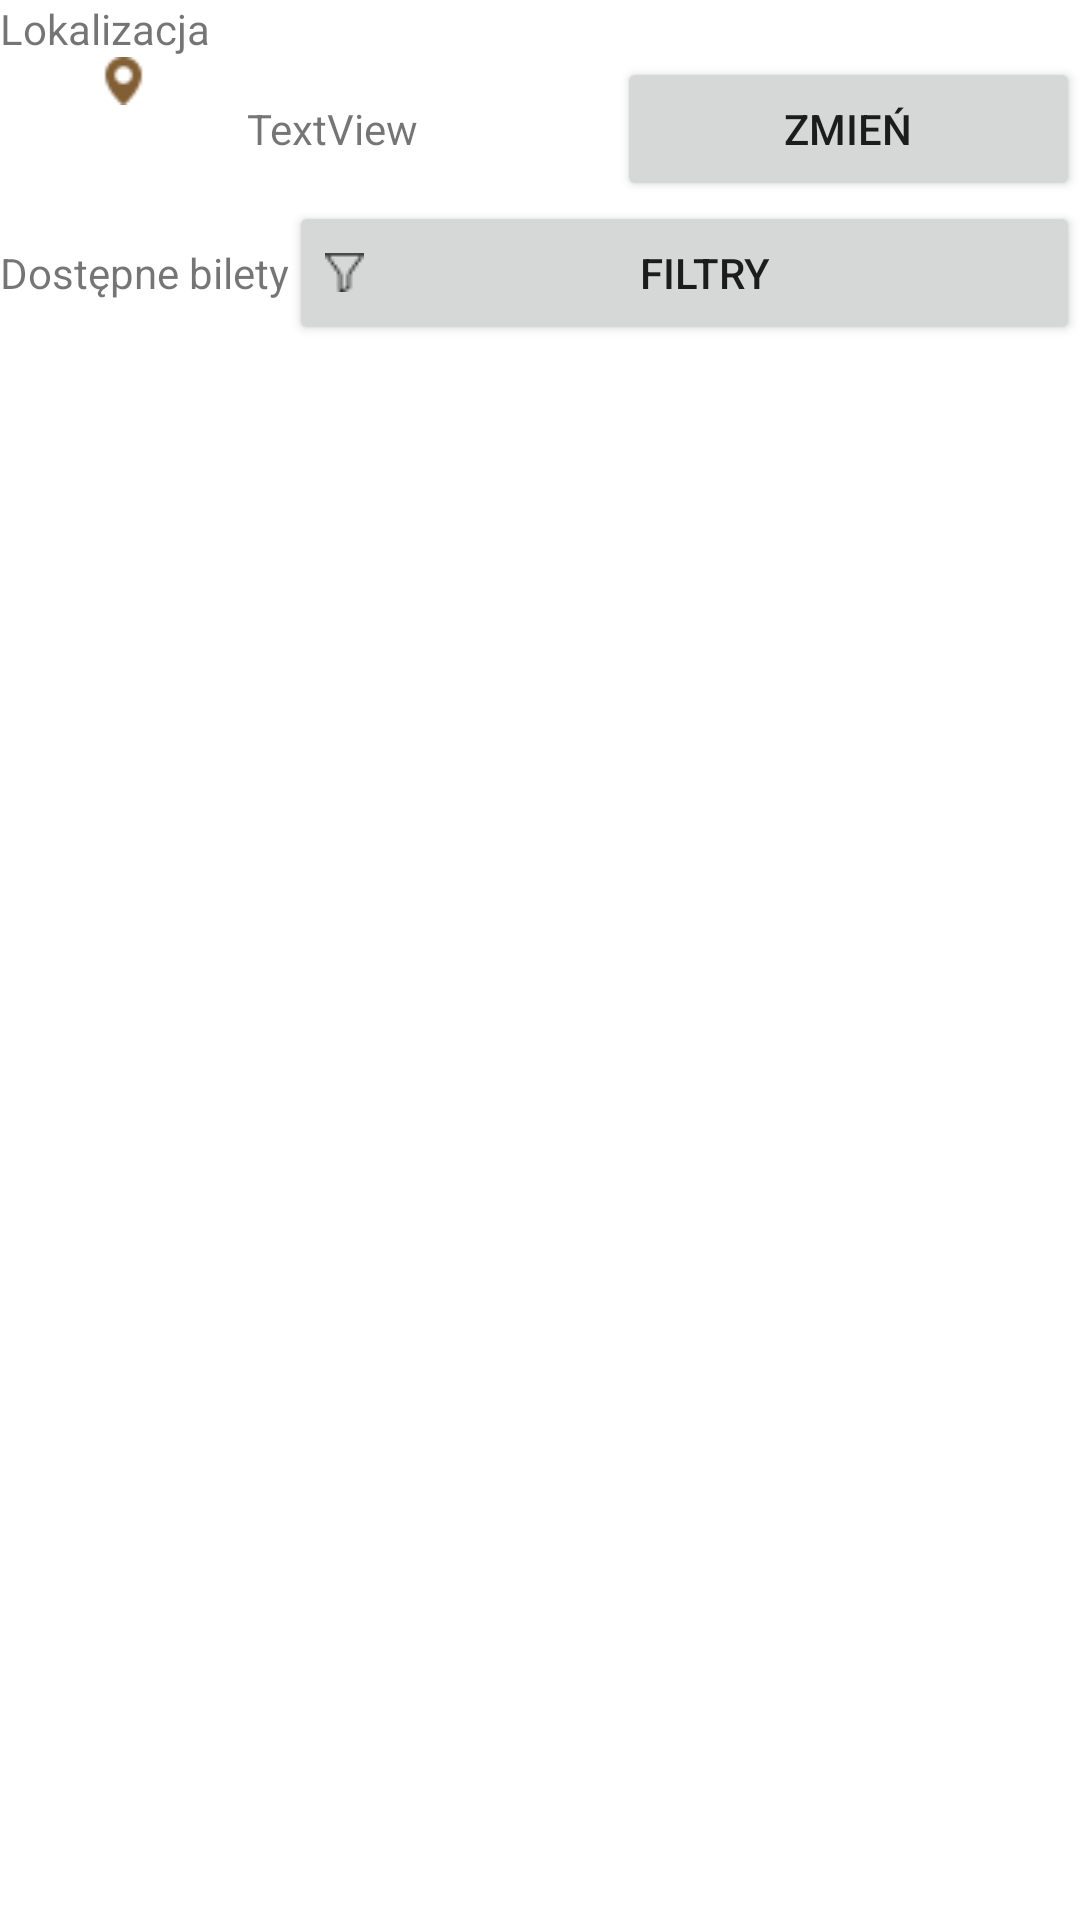

Write the Android layout XML for this screen, with the resource values it uses.
<!-- AndroidManifest.xml: application theme AppTheme -->
<!-- res/layout/buy_fragment.xml -->
<?xml version="1.0" encoding="utf-8"?>
<LinearLayout xmlns:android="http://schemas.android.com/apk/res/android"
    xmlns:app="http://schemas.android.com/apk/res-auto"
    xmlns:tools="http://schemas.android.com/tools"
    android:layout_width="match_parent"
    android:layout_height="match_parent"
    android:orientation="vertical"
   >

    <TextView
        android:id="@+id/textView4"
        android:layout_width="match_parent"
        android:layout_height="wrap_content"
        android:text="@string/localization" />

    <LinearLayout
        android:layout_width="match_parent"
        android:layout_height="wrap_content"
        android:orientation="horizontal">

        <ImageView
            android:id="@+id/imageView5"
            android:layout_width="wrap_content"
            android:layout_height="wrap_content"
            android:layout_weight="1"
            app:srcCompat="@drawable/localization_icon" />

        <TextView
            android:id="@+id/textView30"
            android:layout_width="wrap_content"
            android:layout_height="wrap_content"
            android:layout_weight="1"
            android:text="TextView" />

        <Button
            android:id="@+id/button"
            android:layout_width="wrap_content"
            android:layout_height="wrap_content"
            android:layout_weight="1"
            android:text="@string/change" />
    </LinearLayout>

    <androidx.recyclerview.widget.RecyclerView
        android:id="@+id/lastLocalization"
        android:layout_width="match_parent"
        android:layout_height="wrap_content" />

    <LinearLayout
        android:layout_width="match_parent"
        android:layout_height="wrap_content"
        android:orientation="horizontal">

        <TextView
            android:id="@+id/textView36"
            android:layout_width="wrap_content"
            android:layout_height="wrap_content"
            android:text="@string/available_tickets" />

        <Button
            android:id="@+id/button5"
            android:layout_width="wrap_content"
            android:layout_height="wrap_content"
            android:layout_weight="1"
            android:drawableLeft="@drawable/fiter_icon"
            android:text="@string/filter" />

    </LinearLayout>

    <androidx.recyclerview.widget.RecyclerView
        android:id="@+id/buyRecycler"
        android:layout_width="match_parent"
        android:layout_height="wrap_content" />

</LinearLayout>
<!-- resources referenced by this layout -->
<resources>
  <!-- drawable fiter_icon: png bitmap (drawable-v24, 290 bytes) -->
  <!-- drawable localization_icon: png bitmap (drawable-v24, 547 bytes) -->
  <string name="available_tickets">Dostępne bilety</string>
  <string name="change">Zmień</string>
  <string name="filter">Filtry</string>
  <string name="localization">Lokalizacja</string>
  <style name="AppTheme" parent="Theme.AppCompat.Light.NoActionBar">
          <item name="android:windowBackground">@color/white</item>
  
  
      </style>
  <color name="white">#FFFFFFFF</color>
</resources>
